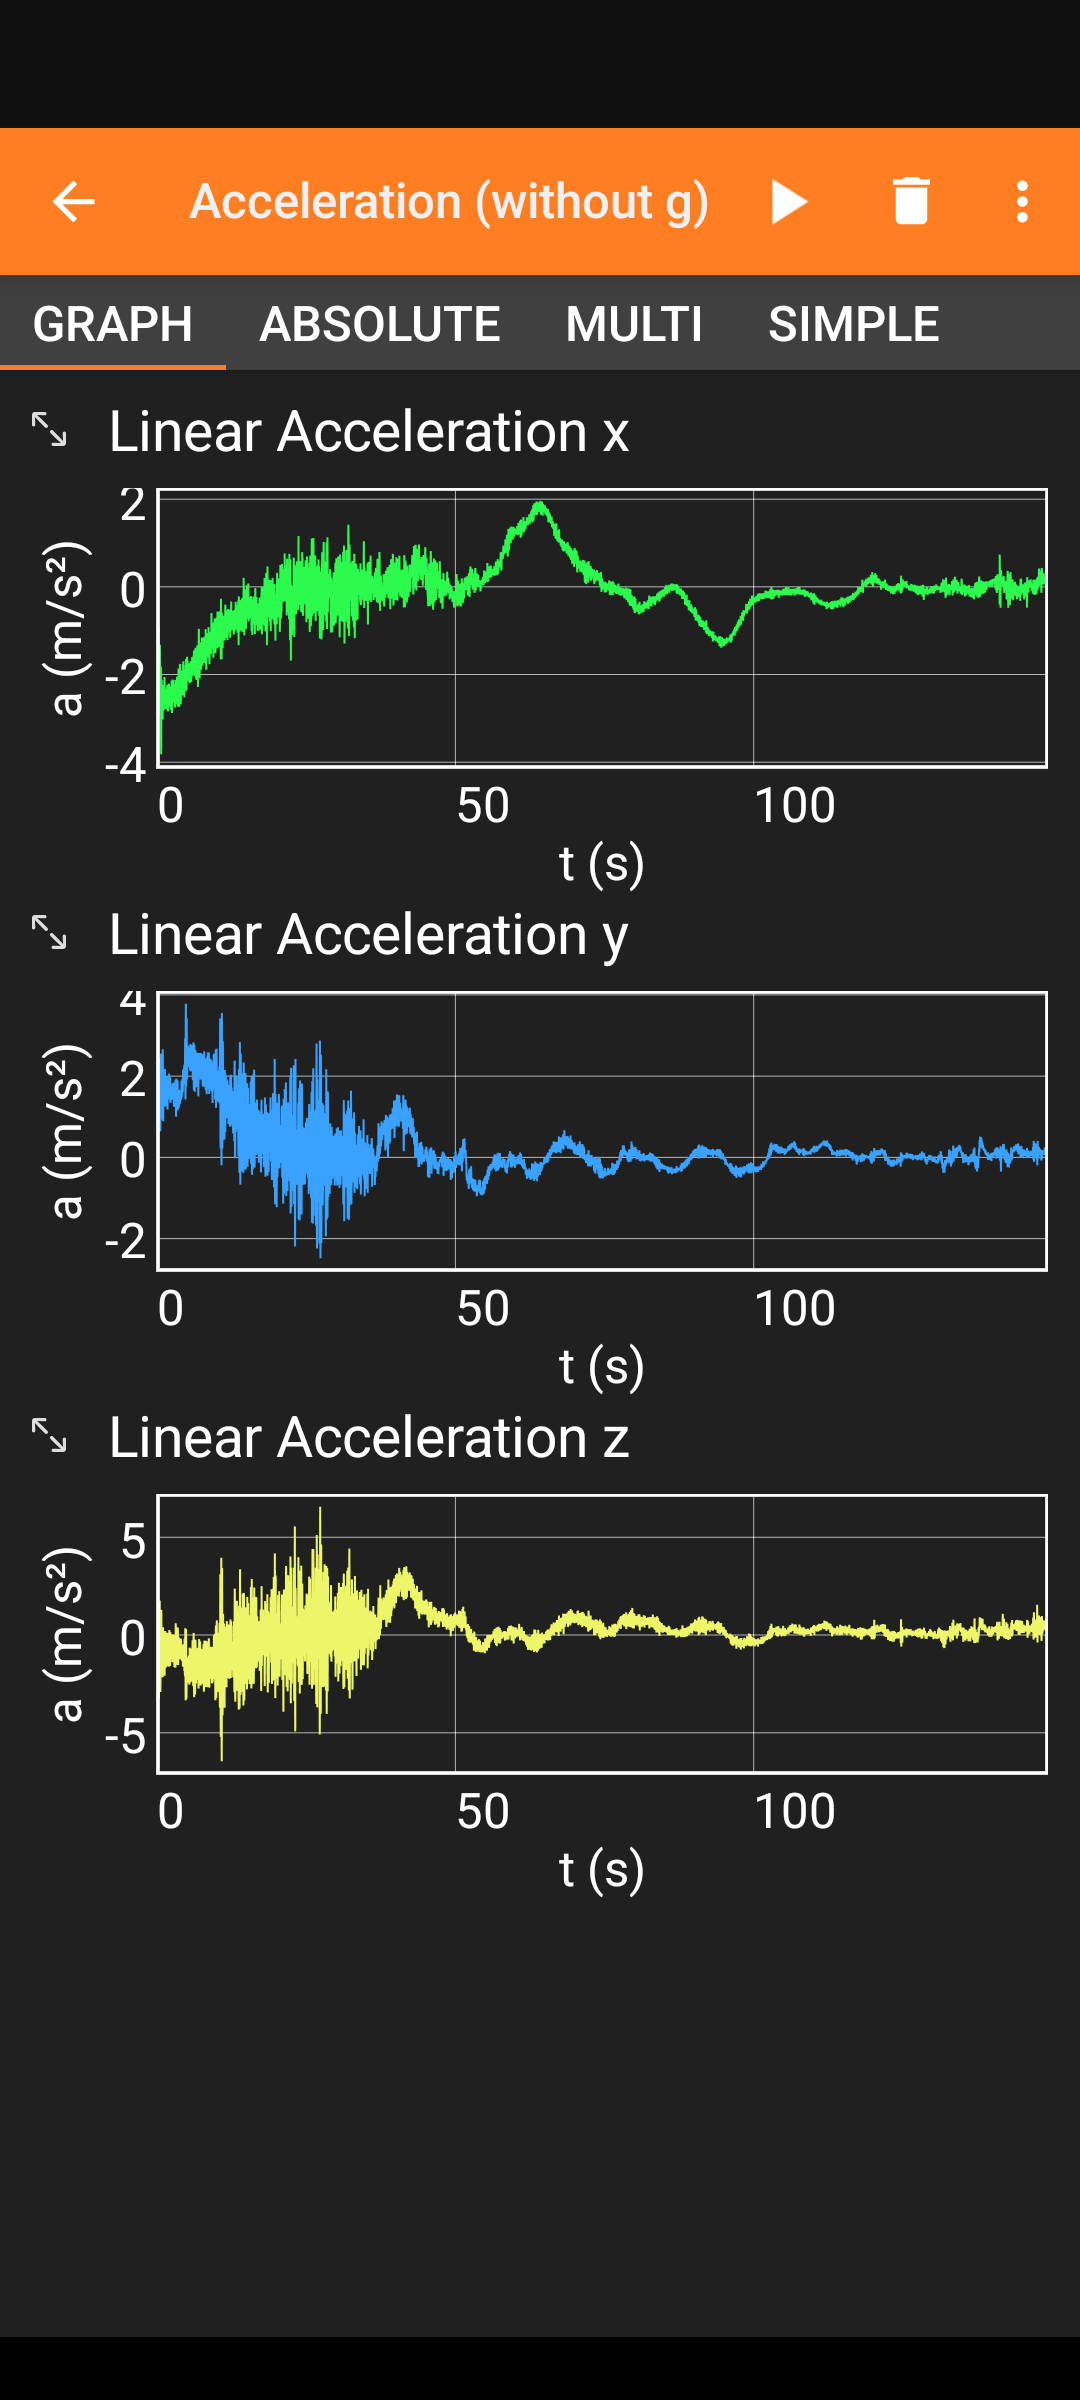

The data file committed next to this chart (first rows):
Time (s), Linear Acceleration x (m/s^2), Linear Acceleration y (m/s^2), Linear Acceleration z (m/s^2), Absolute acceleration (m/s^2)
4.040426300E-2, -1.735861063E0, 2.744255066E-1, -3.358354807E0, 3.790391800E0
5.832742000E-2, -1.441350102E0, 5.506629944E-1, -4.579155445E0, 4.832120077E0
7.623989600E-2, -9.566780925E-1, 1.075533390E0, -4.648676872E0, 4.866436243E0
9.415646100E-2, -1.460366964E0, 1.741105556E0, -4.608337402E0, 5.138180013E0
1.120724760E-1, -2.402114391E0, 2.030261517E0, -4.042608738E0, 5.121991876E0
1.299890420E-1, -3.026050568E0, 1.681054592E0, -2.808101177E0, 4.457393723E0
1.479045680E-1, -3.843151808E0, 1.338057518E0, -1.916066647E0, 4.497946769E0
1.658207680E-1, -3.775705576E0, 1.210608006E0, -1.044014454E0, 4.100181767E0
1.837367830E-1, -3.199351788E0, 1.120787144E0, -1.103908062E0, 3.565196866E0
2.016532870E-1, -2.280573606E0, 9.392004013E-1, -1.779556751E0, 3.041370678E0
2.195688760E-1, -1.318799496E0, 9.020662308E-1, -2.333992481E0, 2.828511357E0
2.374851970E-1, -9.067022204E-1, 1.034682274E0, -2.905492306E0, 3.214741337E0
2.553936430E-1, -9.148868322E-1, 1.462838650E0, -2.731554508E0, 3.230836558E0
2.733138700E-1, -1.634998083E0, 1.787331581E0, -3.232325554E0, 4.039269909E0
2.912371500E-1, -2.354345560E0, 1.730518341E0, -2.994193554E0, 4.183638582E0
3.091496250E-1, -2.547308445E0, 1.385617733E0, -1.352206230E0, 3.199559111E0
3.270657020E-1, -2.682433605E0, 1.016150951E0, -3.037614822E-1, 2.884490222E0
3.449648110E-1, -2.583632708E0, 1.147715569E0, 1.560497284E-2, 2.827127961E0
3.628973660E-1, -1.813954473E0, 8.406591415E-1, -1.764676571E0, 2.666687462E0
3.808139930E-1, -2.328618050E0, 1.794991016E0, -1.084545135E0, 3.133798481E0
3.987299470E-1, -2.129305124E0, 1.911038876E0, -1.645145416E-1, 2.865846285E0
4.166465120E-1, -1.989312530E0, 1.754728317E0, 3.847579956E-1, 2.680387010E0
4.345458040E-1, -2.211191654E0, 2.137991905E0, 1.096383572E0, 3.265338398E0
4.524763460E-1, -2.401538849E0, 2.438988209E0, 1.758852959E0, 3.848326397E0
4.703972440E-1, -1.484839678E0, 1.845162868E0, 8.292775154E-1, 2.509397553E0
4.883110630E-1, -1.320146322E0, 1.453350544E0, -1.303272247E-1, 1.967739643E0
5.062279330E-1, -1.564654708E0, 1.149776936E0, 6.992483139E-2, 1.942941285E0
5.241428500E-1, -1.822686911E0, 1.093995571E0, -5.201764107E-1, 2.188514880E0
5.420561190E-1, -1.990880847E0, 9.190015793E-1, -1.259604454E0, 2.528789005E0
5.599778110E-1, -2.915524244E0, 6.391468048E-1, -2.912671566E0, 4.170425147E0
5.778908350E-1, -2.718236446E0, 2.288497925E0, -2.475405693E0, 4.330550251E0
5.958071570E-1, -2.793600082E0, 1.903752804E0, -1.555765629E0, 3.721408719E0
6.137231110E-1, -2.764361143E0, 2.210924149E0, -1.940306187E0, 4.036665235E0
6.316396760E-1, -1.894535303E0, 2.336165428E0, -1.664399147E0, 3.437609263E0
6.495553860E-1, -1.826273203E0, 2.255318165E0, -7.335047722E-1, 2.993286336E0
6.674646270E-1, -2.527592897E0, 2.553496361E0, 5.094623566E-1, 3.628859520E0
6.853876020E-1, -3.820598602E0, 1.814819813E0, 1.019747734E0, 4.350911407E0
7.033042880E-1, -3.632274628E0, 1.366195202E0, 1.285818100E0, 4.088182541E0
7.212196320E-1, -2.894131184E0, 1.152656555E0, 1.199666023E0, 3.338234715E0
7.391359540E-1, -2.640264273E0, 1.258387566E0, 2.610654831E-1, 2.936441704E0
7.570404950E-1, -2.282382965E0, 1.674468517E0, -5.871906281E-1, 2.891004955E0
7.749683510E-1, -2.117900848E0, 2.108615875E0, -1.475603580E0, 3.333042280E0
7.928842440E-1, -2.450609684E0, 2.297215462E0, -1.310275078E0, 3.605482975E0
8.108005650E-1, -2.639651537E0, 2.269284725E0, -9.251160622E-1, 3.601840242E0
8.287164580E-1, -2.799960136E0, 1.916447163E0, -2.624902725E-1, 3.403152602E0
8.466214270E-1, -2.756766081E0, 1.536772728E0, 6.674957275E-2, 3.156879020E0
8.645481840E-1, -2.602112532E0, 1.136523724E0, -1.846599579E-2, 2.839545174E0
8.824649330E-1, -2.619152308E0, 9.311299324E-1, -5.853781700E-1, 2.840709306E0
9.003810700E-1, -2.458712101E0, 1.087238789E0, -1.466563702E0, 3.062378564E0
9.182948270E-1, -2.787564754E0, 1.649003983E0, -2.007389069E0, 3.810425471E0
9.362042510E-1, -2.752651691E0, 2.350635529E0, -2.163134575E0, 4.216838853E0
9.541293000E-1, -3.024309874E0, 2.659699440E0, -1.313609600E0, 4.236274484E0
9.720295690E-1, -2.663432360E0, 2.511350155E0, -5.938234329E-1, 3.708554679E0
9.899524210E-1, -2.676739216E0, 1.847673416E0, 3.959951401E-1, 3.276528961E0
1.007862027E0, -2.525892735E0, 1.139049530E0, 3.508968353E-1, 2.792972704E0
1.025793729E0, -2.350446701E0, 8.890085220E-1, -1.744451523E-1, 2.519001183E0
1.043709928E0, -2.236498833E0, 1.015663624E0, -1.137077808E0, 2.706740765E0
1.061624845E0, -2.288612127E0, 1.366010189E0, -1.330513000E0, 2.978924999E0
1.079543546E0, -2.531819582E0, 1.756490707E0, -1.670131207E0, 3.504954814E0
1.097458280E0, -2.799880028E0, 2.033046246E0, -1.341041565E0, 3.710929491E0
... 8,263 more rows
